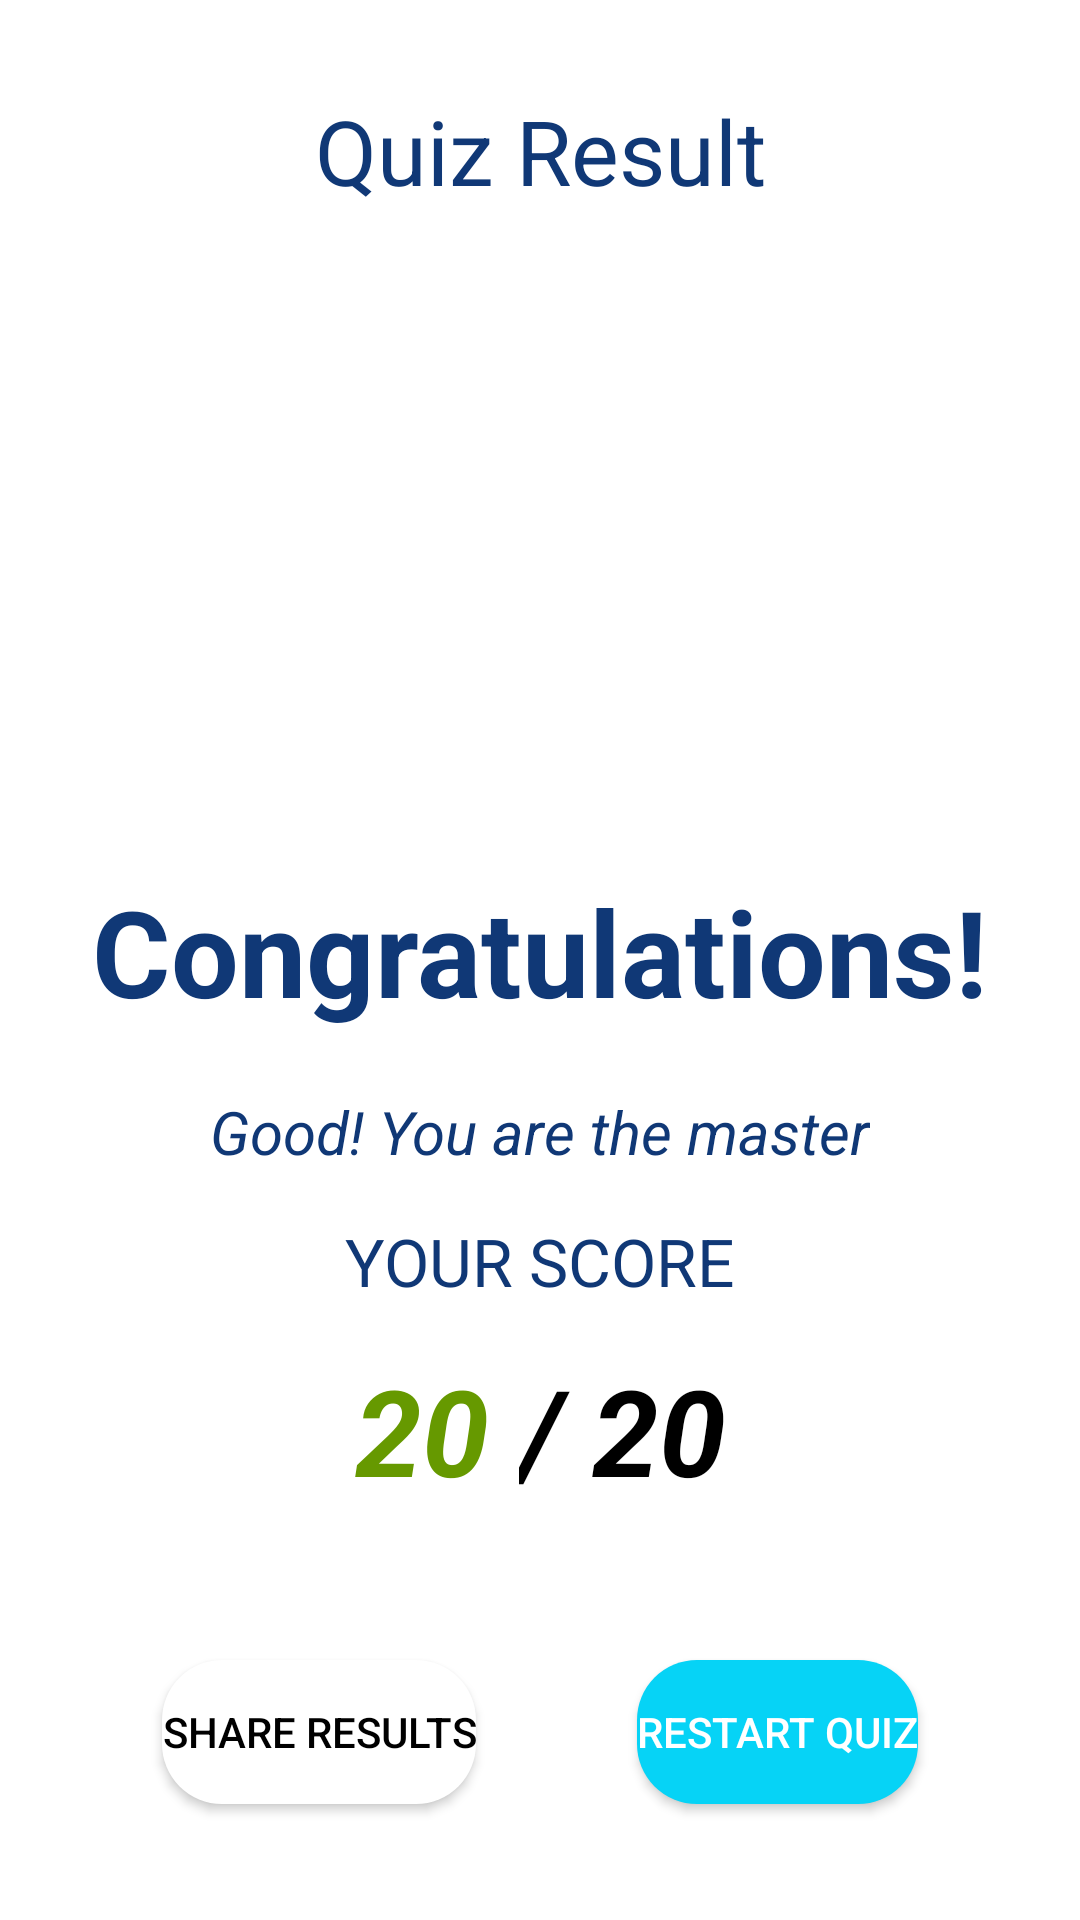

This screen was rendered from an Android layout file. Write that file and the resources it references.
<!-- AndroidManifest.xml: application theme Theme.AndroidProjects -->
<!-- res/layout/fragment_after_quiz.xml -->
<?xml version="1.0" encoding="utf-8"?>
<androidx.constraintlayout.widget.ConstraintLayout xmlns:android="http://schemas.android.com/apk/res/android"
    xmlns:app="http://schemas.android.com/apk/res-auto"
    xmlns:tools="http://schemas.android.com/tools"
    android:id="@+id/frameLayout"
    android:layout_width="match_parent"
    android:layout_height="match_parent"
    android:background="@color/white"
    tools:context=".AfterQuizFragment">

    <TextView
        android:id="@+id/textView3"
        android:layout_width="wrap_content"
        android:layout_height="wrap_content"
        android:layout_marginTop="30dp"
        android:text="Quiz Result"
        android:textColor="@color/navyblue"
        android:textSize="30sp"
        app:layout_constraintEnd_toEndOf="parent"
        app:layout_constraintStart_toStartOf="parent"
        app:layout_constraintTop_toTopOf="parent" />

    <ImageView
        android:id="@+id/ivhappysad"
        android:layout_width="200dp"
        android:layout_height="200dp"
        android:layout_marginTop="10dp"
        android:scaleType="centerCrop"
        app:layout_constraintEnd_toEndOf="parent"
        app:layout_constraintHorizontal_bias="0.5"
        app:layout_constraintStart_toStartOf="parent"
        app:layout_constraintTop_toBottomOf="@+id/textView3" />

    <TextView
        android:id="@+id/tvCongrats"
        android:layout_width="wrap_content"
        android:layout_height="wrap_content"
        android:layout_marginTop="10dp"
        android:text="Congratulations!"
        android:textColor="@color/navyblue"
        android:textSize="40sp"
        android:textStyle="bold"
        app:layout_constraintEnd_toEndOf="parent"
        app:layout_constraintHorizontal_bias="0.5"
        app:layout_constraintStart_toStartOf="parent"
        app:layout_constraintTop_toBottomOf="@+id/ivhappysad" />

    <TextView
        android:id="@+id/tvMastered"
        android:layout_width="wrap_content"
        android:layout_height="wrap_content"
        android:layout_marginTop="20dp"
        android:text="Good! You are the master"
        android:textColor="@color/textBlue"
        android:textSize="20sp"
        android:textStyle="italic"
        app:layout_constraintEnd_toEndOf="parent"
        app:layout_constraintHorizontal_bias="0.5"
        app:layout_constraintStart_toStartOf="parent"
        app:layout_constraintTop_toBottomOf="@+id/tvCongrats" />

    <TextView
        android:id="@+id/textView8"
        android:layout_width="wrap_content"
        android:layout_height="wrap_content"
        android:layout_marginTop="15dp"
        android:text="YOUR SCORE"
        android:textColor="@color/textBlue"
        android:textSize="22sp"
        app:layout_constraintEnd_toEndOf="parent"
        app:layout_constraintHorizontal_bias="0.5"
        app:layout_constraintStart_toStartOf="parent"
        app:layout_constraintTop_toBottomOf="@+id/tvMastered" />

    <LinearLayout
        android:id="@+id/linearLayout"
        android:layout_width="wrap_content"
        android:layout_height="wrap_content"
        android:layout_marginTop="15dp"
        android:orientation="horizontal"
        app:layout_constraintEnd_toEndOf="parent"
        app:layout_constraintHorizontal_bias="0.5"
        app:layout_constraintStart_toStartOf="parent"
        app:layout_constraintTop_toBottomOf="@+id/textView8">

        <TextView
            android:id="@+id/tvScore"
            android:layout_width="wrap_content"
            android:layout_height="wrap_content"
            android:text="20 "
            android:textColor="@android:color/holo_green_dark"
            android:textSize="40sp"
            android:textStyle="italic|bold" />

        <TextView
            android:id="@+id/tvTotalScore"
            android:layout_width="wrap_content"
            android:layout_height="wrap_content"
            android:text="/ 20"
            android:textColor="@color/black"
            android:textSize="40sp"
            android:textStyle="italic|bold" />


    </LinearLayout>


    <Button
        android:id="@+id/btnShare"
        android:layout_width="wrap_content"
        android:layout_height="wrap_content"
        android:layout_marginTop="50dp"
        android:layout_weight="1"
        android:background="@drawable/button_background"
        android:text="Share Results"
        android:textColor="@color/black"
        app:backgroundTint="@color/white"
        app:layout_constraintEnd_toStartOf="@+id/btnRestart"
        app:layout_constraintHorizontal_bias="0.5"
        app:layout_constraintStart_toStartOf="parent"
        app:layout_constraintTop_toBottomOf="@+id/linearLayout" />


    <Button
        android:id="@+id/btnRestart"
        android:layout_width="wrap_content"
        android:layout_height="wrap_content"
        android:layout_marginTop="50dp"
        android:layout_weight="1"
        android:background="@drawable/button_background"
        android:text="Restart Quiz"
        android:textColor="@color/white"
        app:backgroundTint="@color/blue"
        app:layout_constraintEnd_toEndOf="parent"
        app:layout_constraintHorizontal_bias="0.5"
        app:layout_constraintStart_toEndOf="@+id/btnShare"
        app:layout_constraintTop_toBottomOf="@+id/linearLayout" />

\


</androidx.constraintlayout.widget.ConstraintLayout>
<!-- resources referenced by this layout -->
<resources>
  <color name="black">#FF000000</color>
  <color name="blue">#06d3f6</color>
  <color name="navyblue">#103876</color>
  <color name="textBlue">#103876</color>
  <color name="white">#FFFFFFFF</color>
  <!-- drawable button_background (drawable) -->
  <?xml version="1.0" encoding="utf-8"?>
  <shape xmlns:android="http://schemas.android.com/apk/res/android"
      android:shape="rectangle">
  
      <corners
          android:radius="20dp"/>
  
      <solid
          android:color="@color/blue"/>
  
  </shape>
  <style name="Theme.AndroidProjects" parent="Theme.MaterialComponents.DayNight.NoActionBar">
          
          <item name="colorPrimary">@color/purple_500</item>
          <item name="colorPrimaryVariant">@color/purple_700</item>
          <item name="colorOnPrimary">@color/white</item>
          
          <item name="colorSecondary">@color/teal_200</item>
          <item name="colorSecondaryVariant">@color/teal_700</item>
          <item name="colorOnSecondary">@color/black</item>
          
          <item name="android:statusBarColor" tools:targetApi="l">@color/statusBarcolor</item>
  
  
  
      </style>
  <color name="purple_500">#FF6200EE</color>
  <color name="purple_700">#FF3700B3</color>
  <color name="teal_200">#FF03DAC5</color>
  <color name="teal_700">#FF018786</color>
  <color name="statusBarcolor">#6635c4</color>
</resources>
